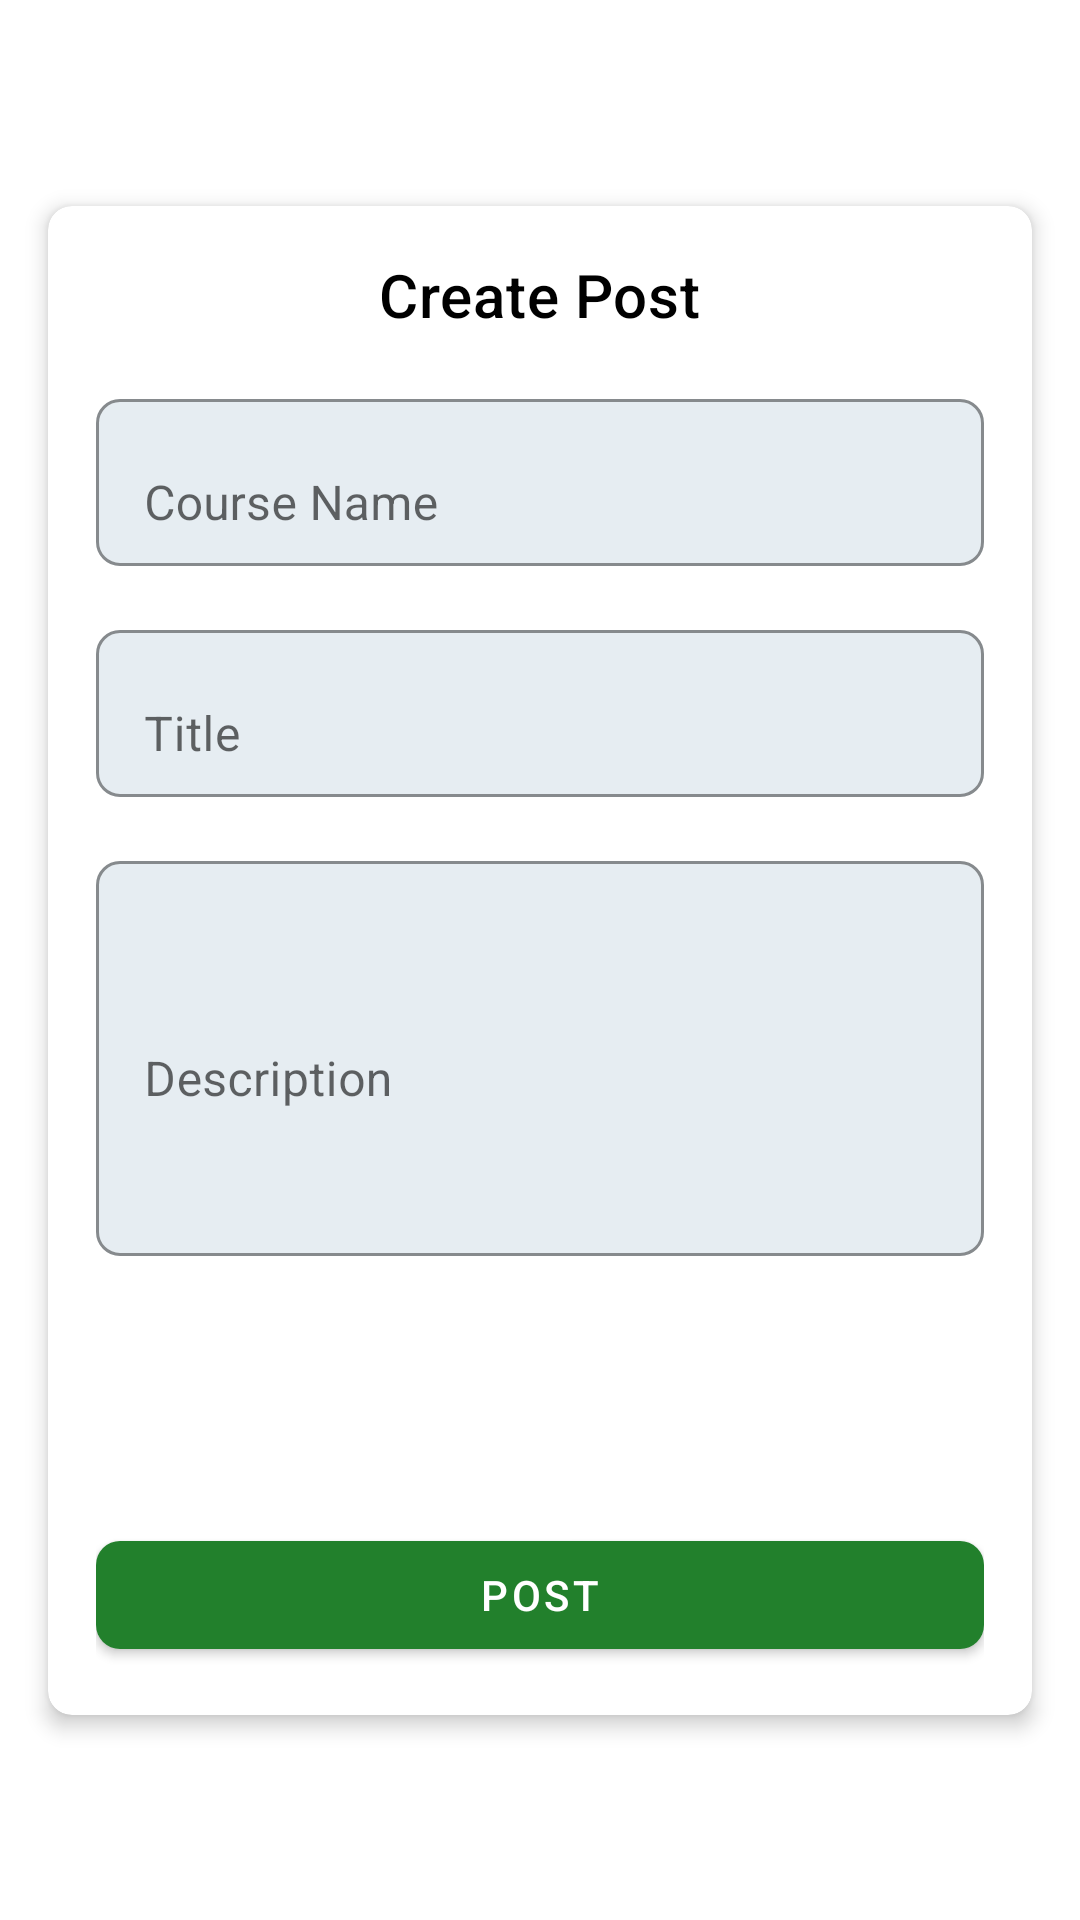

This screen was rendered from an Android layout file. Write that file and the resources it references.
<!-- AndroidManifest.xml: application theme Theme.ClassE -->
<!-- res/layout/fragment_create_post.xml -->
<androidx.constraintlayout.widget.ConstraintLayout xmlns:android="http://schemas.android.com/apk/res/android"
    xmlns:app="http://schemas.android.com/apk/res-auto"
    xmlns:tools="http://schemas.android.com/tools"
    android:layout_width="match_parent"
    android:layout_height="match_parent"
    tools:context=".CreatePostFragment">

    <androidx.cardview.widget.CardView
        android:layout_width="0dp"
        android:layout_height="wrap_content"
        android:layout_margin="16dp"
        app:cardCornerRadius="8dp"
        app:cardElevation="4dp"
        app:layout_constraintTop_toTopOf="parent"
        app:layout_constraintBottom_toBottomOf="parent"
        app:layout_constraintStart_toStartOf="parent"
        app:layout_constraintEnd_toEndOf="parent">

        <LinearLayout
            android:layout_width="match_parent"
            android:layout_height="wrap_content"
            android:orientation="vertical"
            android:padding="16dp">

            <TextView
                android:layout_width="wrap_content"
                android:layout_height="wrap_content"
                android:text="Create Post"
                android:textAppearance="?attr/textAppearanceHeadline6"
                android:layout_gravity="center"
                android:layout_marginBottom="16dp" />

            <com.google.android.material.textfield.TextInputLayout
                android:id="@+id/courseNameInputLayout"
                android:layout_width="match_parent"
                android:layout_height="wrap_content"
                android:layout_marginBottom="16dp"
                app:boxBackgroundMode="outline"
                app:boxBackgroundColor="@color/light_blue"
                app:boxCornerRadiusTopStart="8dp"
                app:boxCornerRadiusTopEnd="8dp"
                app:boxCornerRadiusBottomStart="8dp"
                app:boxCornerRadiusBottomEnd="8dp">

                <com.google.android.material.textfield.TextInputEditText
                    android:id="@+id/courseNameEditText"
                    android:layout_width="match_parent"
                    android:layout_height="wrap_content"
                    android:hint="Course Name"
                    android:inputType="text" />
            </com.google.android.material.textfield.TextInputLayout>

            <com.google.android.material.textfield.TextInputLayout
                android:id="@+id/postTitleInputLayout"
                android:layout_width="match_parent"
                android:layout_height="wrap_content"
                android:layout_marginBottom="16dp"
                app:boxBackgroundMode="outline"
                app:boxBackgroundColor="@color/light_blue"
                app:boxCornerRadiusTopStart="8dp"
                app:boxCornerRadiusTopEnd="8dp"
                app:boxCornerRadiusBottomStart="8dp"
                app:boxCornerRadiusBottomEnd="8dp">

                <com.google.android.material.textfield.TextInputEditText
                    android:id="@+id/postTitleEditText"
                    android:layout_width="match_parent"
                    android:layout_height="wrap_content"
                    android:hint="Title"
                    android:inputType="text" />
            </com.google.android.material.textfield.TextInputLayout>

            <com.google.android.material.textfield.TextInputLayout
                android:id="@+id/postContentInputLayout"
                android:layout_width="match_parent"
                android:layout_height="wrap_content"
                android:layout_marginBottom="16dp"
                app:boxBackgroundMode="outline"
                app:boxBackgroundColor="@color/light_blue"
                app:boxCornerRadiusTopStart="8dp"
                app:boxCornerRadiusTopEnd="8dp"
                app:boxCornerRadiusBottomStart="8dp"
                app:boxCornerRadiusBottomEnd="8dp">

                <com.google.android.material.textfield.TextInputEditText
                    android:id="@+id/postContentEditText"
                    android:layout_width="match_parent"
                    android:layout_height="wrap_content"
                    android:hint="Description"
                    android:inputType="textMultiLine"
                    android:minLines="5" />
            </com.google.android.material.textfield.TextInputLayout>

            <ImageView
                android:id="@+id/attachmentIcon"
                android:layout_width="25dp"
                android:layout_height="25dp"
                android:layout_marginStart="16dp"
                android:layout_marginTop="24dp"
                android:src="@drawable/ic_attachment"
                android:clickable="true"
                android:focusable="true" />

            <com.google.android.material.button.MaterialButton
                android:id="@+id/postButton"
                android:layout_width="match_parent"
                android:layout_height="wrap_content"
                android:layout_weight="1"
                android:text="Post"
                android:layout_marginTop="24dp"
                app:cornerRadius="8dp" />

        </LinearLayout>
    </androidx.cardview.widget.CardView>
</androidx.constraintlayout.widget.ConstraintLayout>
<!-- resources referenced by this layout -->
<resources>
  <color name="light_blue">#e6edf2</color>
  <style name="Theme.ClassE" parent="Theme.MaterialComponents.DayNight.DarkActionBar">
          
          <item name="colorPrimary">@color/purple_500</item>
          <item name="colorPrimaryVariant">@color/purple_700</item>
          <item name="colorOnPrimary">@color/white</item>
          
          <item name="colorSecondary">@color/teal_200</item>
          <item name="colorSecondaryVariant">@color/teal_700</item>
          <item name="colorOnSecondary">@color/black</item>
          
          <item name="android:windowBackground">@color/white</item>
          <item name="android:textColor">@color/black</item>
      </style>
  <color name="purple_500">#22802C</color>
  <color name="purple_700">#FF3700B3</color>
  <color name="white">#FFFFFFFF</color>
  <color name="teal_200">#FF03DAC5</color>
  <color name="teal_700">#FF018786</color>
  <color name="black">#FF000000</color>
</resources>
